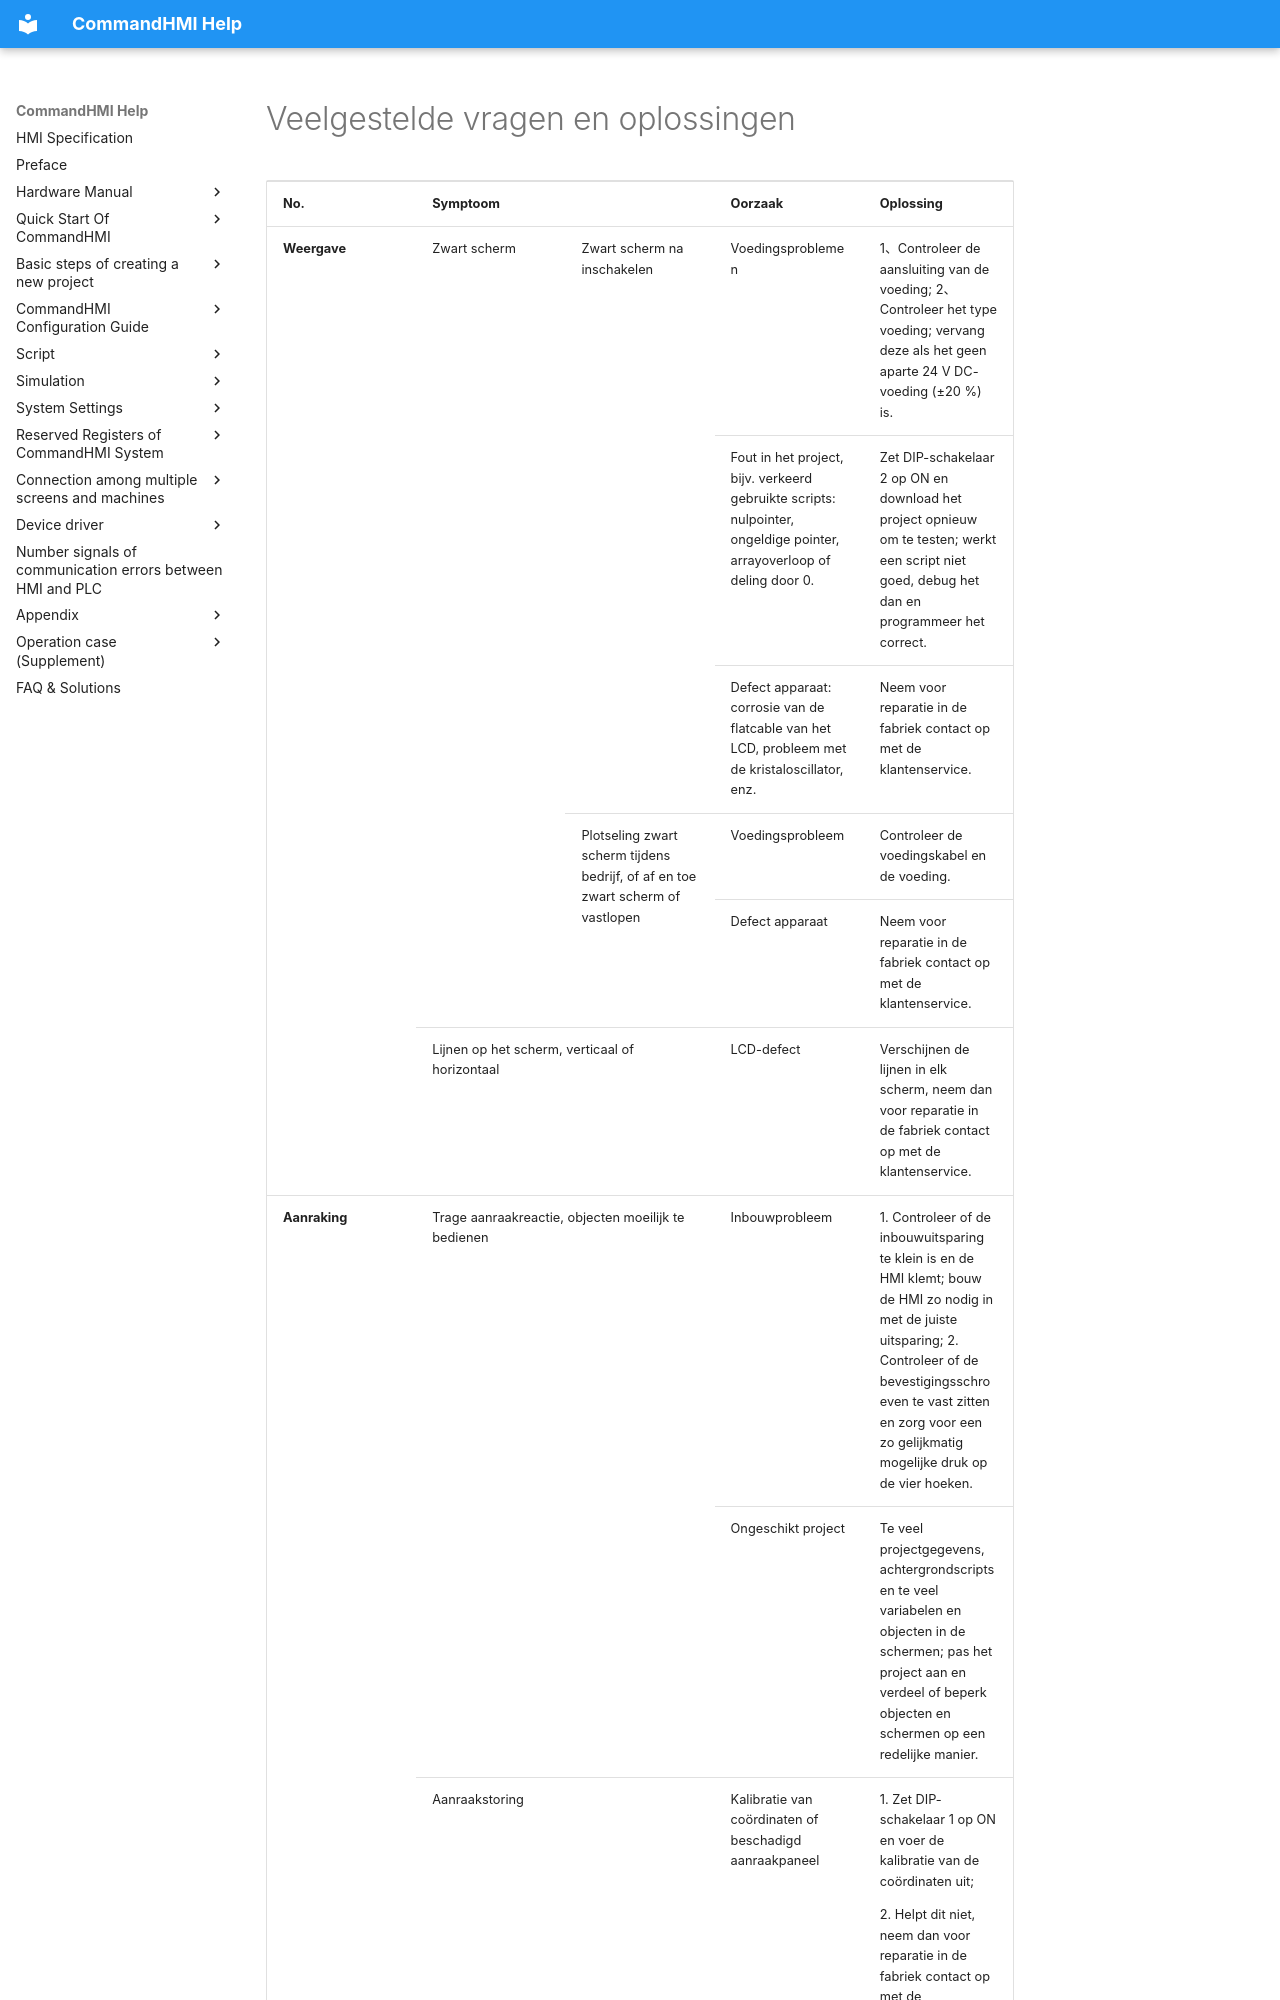

repository: AceAutomation/commandhmi-aide · page: nl/faq.html · generator: mkdocs

# Veelgestelde vragen en oplossingen

<table>
<colgroup>
<col style="width: 20%" />
<col style="width: 20%" />
<col style="width: 20%" />
<col style="width: 20%" />
<col style="width: 20%" />
</colgroup>
<tbody>
<tr class="odd">
<td><p>       <strong>No.</strong></p></td>
<td colspan="2"><p><strong>Symptoom</strong></p></td>
<td><p><strong>Oorzaak</strong></p></td>
<td><p><strong>Oplossing</strong></p></td>
</tr>
<tr class="even">
<td rowspan="6"><p><strong>Weergave</strong></p></td>
<td rowspan="5"><p>Zwart scherm</p></td>
<td rowspan="3"><p>Zwart scherm na inschakelen</p></td>
<td><p>Voedingsproblemen</p></td>
<td><p>1、Controleer de aansluiting van de voeding; 2、Controleer het type voeding; vervang deze als het geen aparte 24 V DC-voeding (±20 %) is.</p></td>
</tr>
<tr class="odd">
<td><p>Fout in het project, bijv. verkeerd gebruikte scripts: nulpointer, ongeldige pointer, arrayoverloop of deling door 0.</p></td>
<td><p>Zet DIP-schakelaar 2 op ON en download het project opnieuw om te testen; werkt een script niet goed, debug het dan en programmeer het correct.</p></td>
</tr>
<tr class="even">
<td><p>Defect apparaat: corrosie van de flatcable van het LCD, probleem met de kristaloscillator, enz.</p></td>
<td><p>Neem voor reparatie in de fabriek contact op met de klantenservice.</p></td>
</tr>
<tr class="odd">
<td rowspan="2"><p>Plotseling zwart scherm tijdens bedrijf, of af en toe zwart scherm of vastlopen</p></td>
<td><p>Voedingsprobleem</p></td>
<td><p>Controleer de voedingskabel en de voeding.</p></td>
</tr>
<tr class="even">
<td><p>Defect apparaat</p></td>
<td><p>Neem voor reparatie in de fabriek contact op met de klantenservice.</p></td>
</tr>
<tr class="odd">
<td colspan="2"><p>Lijnen op het scherm, verticaal of horizontaal</p></td>
<td><p>LCD-defect</p></td>
<td><p>Verschijnen de lijnen in elk scherm, neem dan voor reparatie in de fabriek contact op met de klantenservice.</p></td>
</tr>
<tr class="even">
<td rowspan="4"><p><strong>Aanraking</strong></p></td>
<td colspan="2" rowspan="2"><p>Trage aanraakreactie, objecten moeilijk te bedienen</p></td>
<td><p>Inbouwprobleem</p></td>
<td><p>1. Controleer of de inbouwuitsparing te klein is en de HMI klemt; bouw de HMI zo nodig in met de juiste uitsparing; 2. Controleer of de bevestigingsschroeven te vast zitten en zorg voor een zo gelijkmatig mogelijke druk op de vier hoeken.</p></td>
</tr>
<tr class="odd">
<td><p>Ongeschikt project</p></td>
<td><p>Te veel projectgegevens, achtergrondscripts en te veel variabelen en objecten in de schermen; pas het project aan en verdeel of beperk objecten en schermen op een redelijke manier.</p></td>
</tr>
<tr class="even">
<td colspan="2"><p>Aanraakstoring</p></td>
<td><p>Kalibratie van coördinaten of beschadigd aanraakpaneel</p></td>
<td><p>1. Zet DIP-schakelaar 1 op ON en voer de kalibratie van de coördinaten uit;</p>
<p>2. <span id="OLE_LINK4"></span><span id="OLE_LINK3"></span>Helpt dit niet, neem dan voor reparatie in de fabriek contact op met de klantenservice.</p></td>
</tr>
<tr class="odd">
<td colspan="2"><p>Verkeerde toewijz
